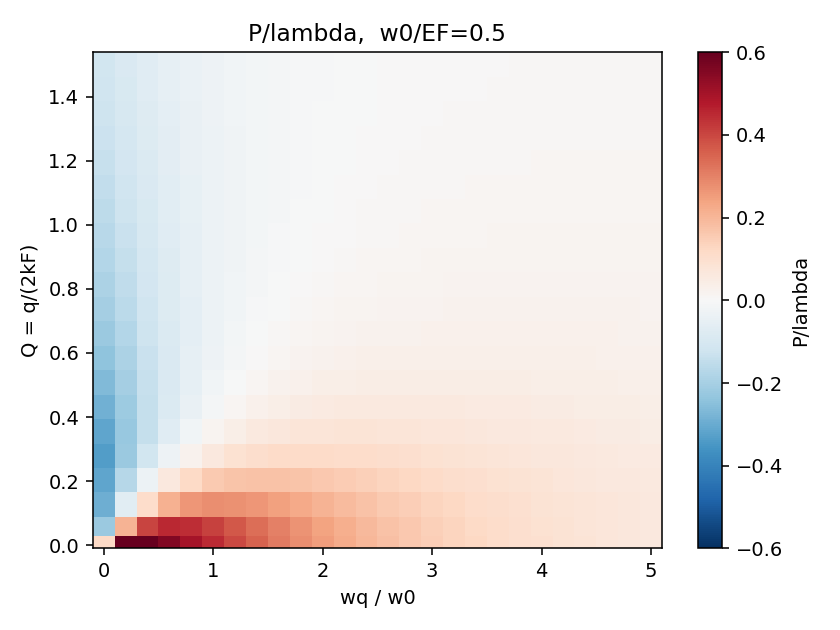

Data behind this chart, as committed beside it:
# rows=Q[np.float64(0.01), np.float64(0.05), np.float64(0.12631578947368421), np.float64(0.20263157894736844), np.float64(0.2789473684210526), np.float64(0.35526315789473684), np.float64(0.43157894736842106), np.float64(0.5078947368421053), np.float64(0.5842105263157895), np.float64(0.6605263157894737), np.float64(0.736842105263158), np.float64(0.8131578947368422), np.float64(0.8894736842105264), np.float64(0.9657894736842105), np.float64(1.0421052631578946), np.float64(1.118421052631579), np.float64(1.1947368421052633), np.float64(1.2710526315789474), np.float64(1.3473684210526315), np.float64(1.4236842105263159), np.float64(1.5)]; cols=wq/w0[np.float64(…, np.float64(0.2), np.float64(0.4), np.float64(0.6000000000000001)
1.202877390688056741e-01, 6.000052069974791680e-01, 5.970910553890194095e-01, 5.534496109495360416e-01, 5.008122450057475028e-01, 4.478070678907944968e-01, 3.981670240837252850e-01, 3.533676976582258433e-01, 3.137326716749849198e-01, 2.790321239043851431e-01, 2.488039690551796523e-01, 2.225179066634677127e-01, 1.996541150012237087e-01, 1.797373155426833236e-01, 1.623483068372119087e-01, 1.471246209222383250e-01, 1.337563236422441848e-01, 1.219800050104878630e-01, 1.115724512541335089e-01, 1.023446852980999106e-01, 9.413665117878233790e-02, 8.681261292329002510e-02, 8.025724125596282732e-02, 7.437232013273659126e-02
-2.221961852814777205e-01, 2.094289123017483711e-01, 4.069406090321190383e-01, 4.534395295251285041e-01, 4.428405961743810404e-01, 4.114975276334547072e-01, 3.740338028287785166e-01, 3.365720707782394738e-01, 3.016117619222878354e-01, 2.700266520027896355e-01, 2.419528422511009746e-01, 2.172027598536784287e-01, 1.954623911767842115e-01, 1.763851294385638258e-01, 1.596350785202476086e-01, 1.449053716230848943e-01, 1.319241862448654323e-01, 1.204548525381916035e-01, 1.102933064296935939e-01, 1.012645339014805052e-01, 9.321882317055119049e-02, 8.602820999663676749e-02, 7.958327760795605443e-02, 7.379035862221294817e-02
-2.920360906829962966e-01, -7.004478813220195443e-02, 1.093710642585384585e-01, 2.130604340986199940e-01, 2.629070130758336399e-01, 2.791189270395595390e-01, 2.762234892200478020e-01, 2.634020419277581793e-01, 2.460522036498530296e-01, 2.272000777983045339e-01, 2.084701416642177896e-01, 1.906836941085785497e-01, 1.742110068745389984e-01, 1.591741722789853930e-01, 1.455627879946682079e-01, 1.332994999995370244e-01, 1.222768224539048376e-01, 1.123775055848574705e-01, 1.034854778812181186e-01, 9.549139985625712534e-02, 8.829515980395560848e-02, 8.180666177612354317e-02, 7.594568915256272312e-02, 7.064129712389806415e-02
-3.168957210807315517e-01, -1.692796227825349997e-01, -3.363389187142633296e-02, 6.109109440805163965e-02, 1.213542000513917196e-01, 1.558772841332371484e-01, 1.726651322946039513e-01, 1.779197056486281348e-01, 1.760311871287419394e-01, 1.699478456960551997e-01, 1.615838620958522931e-01, 1.521509183798601395e-01, 1.423977649676150814e-01, 1.327736611792536270e-01, 1.235365707104593425e-01, 1.148236271640295236e-01, 1.066966138075985393e-01, 9.917115659361701308e-02, 9.223538221162175255e-02, 8.586178401486337097e-02, 8.001471366658363671e-02, 7.465505663709656736e-02, 6.974309594680302982e-02, 6.524021266148913312e-02
-3.329290233720009207e-01, -2.223717016882474362e-01, -1.144379946811832915e-01, -3.250180662475206372e-02, 2.583962808960553470e-02, 6.514881285197479666e-02, 9.017073583112526769e-02, 1.049344739616248634e-01, 1.125494590059057387e-01, 1.152983866396144613e-01, 1.148107791208996392e-01, 1.122302439555150633e-01, 1.083499447929110876e-01, 1.037145566126473073e-01, 9.869427322575850814e-02, 9.353751574083073173e-02, 8.840808863475355106e-02, 8.341122895140969107e-02, 7.861181676600668966e-02, 7.404708722423841705e-02, 6.973549660440751807e-02, 6.568290055738043587e-02, 6.188685343115949561e-02, 5.833959306010355617e-02
-3.165763747100471259e-01, -2.286732384436275523e-01, -1.409880414380143554e-01, -7.223616037831356862e-02, -2.105675901551494825e-02, 1.561866813556213318e-02, 4.109085546508645104e-02, 5.821758969785076343e-02, 6.925020052279581839e-02, 7.588563817533451605e-02, 7.937696570389909945e-02, 8.064096489860975159e-02, 8.034567246813144326e-02, 7.897688582315723349e-02, 7.688728288240474773e-02, 7.433230694977958908e-02, 7.149630446442739595e-02, 6.851157431679456844e-02, 6.547227974412440921e-02, 6.244463399359088951e-02, 5.947437646183922205e-02, 5.659227238303958518e-02, 5.381816610826994918e-02, 5.116397257527321302e-02
-2.902655428669668747e-01, -2.177156718220900622e-01, -1.445534033350390490e-01, -8.641518872293083020e-02, -4.229340387584844957e-02, -9.797656154456589953e-03, 1.365316525567545659e-02, 3.028984688512087117e-02, 4.186643015147895053e-02, 4.970579122692556084e-02, 5.478946296119818760e-02, 5.784287092893564131e-02, 5.940315016616553451e-02, 5.986963479424799173e-02, 5.954051612629614187e-02, 5.863929554363564445e-02, 5.733393088575418350e-02, 5.575079462623463294e-02, 5.398493862069407567e-02, 5.210770905236110362e-02, 5.017244134838943354e-02, 4.821874938442541336e-02, 4.627577536513291512e-02, 4.436466444748114746e-02
-2.645406280291655587e-01, -2.028699118758347797e-01, -1.403223668365849441e-01, -9.027790451310302444e-02, -5.192326774414834922e-02, -2.327248923114571405e-02, -2.180507198723751795e-03, 1.320082246185578026e-02, 2.431840056800257249e-02, 3.225870725708063214e-02, 3.782519640290710888e-02, 4.161092910288101410e-02, 4.405577575002724011e-02, 4.548850470747944214e-02, 4.615693164428883583e-02, 4.624936235390872397e-02, 4.590989130458813378e-02, 4.524941108434250847e-02, 4.435362556170200504e-02, 4.328895457211708042e-02, 4.210693850492112922e-02, 4.084756185096512920e-02, 3.954178716635319696e-02, 3.821350466735627671e-02
-2.415733882182252712e-01, -1.880754981573592166e-01, -1.335073871453333338e-01, -8.969022812602994721e-02, -5.592471050962100065e-02, -3.049901921979745675e-02, -1.156651513003449303e-02, 2.460035995605978909e-03, 1.281920705294792469e-02, 2.043743249649072197e-02, 2.599700513684484807e-02, 2.999964964434323478e-02, 3.281643485111190861e-02, 3.472435006993677964e-02, 3.593235828361444895e-02, 3.659978783083801812e-02, 3.684933397195006011e-02, 3.677631739368032726e-02, 3.645534797627863338e-02, 3.594518124907901402e-02, 3.529230491773670264e-02, 3.453362296827494626e-02, 3.369849028524597029e-02, 3.281027348362271917e-02
-2.218130882285921646e-01, -1.744729989819836791e-01, -1.261052596291110661e-01, -8.717893781724604663e-02, -5.708194667952416756e-02, -3.430769468407775247e-02, -1.723053112360640321e-02, -4.454802115191948755e-03, 5.106388605733460685e-03, 1.226385109354144812e-02, 1.761281503935457210e-02, 2.158945052609352599e-02, 2.451521567403091434e-02, 2.662932272454491406e-02, 2.811182287829881721e-02, 2.909985637143043535e-02, 2.969909248571277194e-02, 2.999183070062778900e-02, 3.004279094045002318e-02, 2.990329918047554547e-02, 2.961435103917742923e-02, 2.920888347952054626e-02, 2.871348151119614694e-02, 2.814967696452812251e-02
-2.043768543876435806e-01, -1.621589443409035824e-01, -1.187743010225358609e-01, -8.379797245253091387e-02, -5.669704085974032470e-02, -3.612531244897088795e-02, -2.062940066908738879e-02, -8.962645217648453067e-03, -1.554631623961804862e-04, 6.514186856670106315e-03, 1.157521604583784496e-02, 1.541419824880360320e-02, 1.831521889170143608e-02, 2.048904577247169512e-02, 2.209386481521490725e-02, 2.324986571687811046e-02, 2.404949563193577167e-02, 2.456470355442082545e-02, 2.485210093478432483e-02, 2.495667553520023590e-02, 2.491449462586993457e-02, 2.475469634697016752e-02, 2.450097490470842104e-02, 2.417270208437397039e-02
-1.895421222424861496e-01, -1.512752885435968975e-01, -1.119170461472751565e-01, -8.017073674060999633e-02, -5.553864688224707802e-02, -3.680120100985657255e-02, -2.264347024442662365e-02, -1.193811695732185235e-02, -3.808992487282383040e-03, 2.395674126014604981e-03, 7.152636605867440829e-03, 1.080971664304429189e-02, 1.362196794363660854e-02, 1.577815553923102299e-02, 1.741958114231623167e-02, 1.865332468245226721e-02, 1.956155008822682562e-02, 2.020807495428334280e-02, 2.064304419561300424e-02, 2.090628646635949578e-02, 2.102975006554391735e-02, 2.103929055184382627e-02, 2.095599770825704727e-02, 2.079719204172719368e-02
-1.763519051704329765e-01, -1.415695394239227523e-01, -1.055908534692003575e-01, -7.654186115827985026e-02, -5.397804864407146352e-02, -3.678785409156813679e-02, -2.377105461486653942e-02, -1.389852312338603173e-02, -6.370692810925227857e-03, -5.931364752420054381e-04, 3.868550709069447369e-03, 7.330901859249659182e-03, 1.002566639757569364e-02, 1.212404378227541907e-02, 1.375391651112703104e-02, 1.501197381759425756e-02, 1.597223245459890653e-02, 1.669205143385853879e-02, 1.721640914107699233e-02, 1.758097248349487982e-02, 1.781432136235394301e-02, 1.793957796402158300e-02, 1.797561302033968272e-02, 1.793794861654234366e-02
-1.650385203681015989e-01, -1.330121166235068708e-01, -9.983399083872029900e-02, -7.304992506859275814e-02, -5.223489035131860525e-02, -3.636163629301283895e-02, -2.432406131571195063e-02, -1.517452984094713048e-02, -8.177192760146341499e-03, -2.785307685249803836e-03, 1.400398994524409187e-03, 4.670599255771677380e-03, 7.237867257013177492e-03, 9.259020123130090943e-03, 1.085100617721583560e-02, 1.210208399186947156e-02, 1.307968024672088309e-02, 1.383593692151692187e-02, 1.441165577275240611e-02, 1.483912813590784231e-02, 1.514418489208219781e-02, 1.534769664660515405e-02, 1.546668294263337309e-02, 1.551514091119244980e-02
-1.548530006257206604e-01, -1.253491966387803025e-01, -9.460090060567229175e-02, -6.976042203335977576e-02, -5.044430342160746705e-02, -3.570229483974208390e-02, -2.450981866314655075e-02, -1.598893924049706039e-02, -9.457983076532372121e-03, -4.410578797722287600e-03, -4.770806315157152160e-04, 2.611459449742021405e-03, 5.051575517787770982e-03, 6.988107337042278114e-03, 8.528938778254462408e-03, 9.755369939091823248e-03, 1.072940919397725665e-02, 1.149892181496169064e-02, 1.210129145465881073e-02, 1.256604699365490574e-02, 1.291676526604073304e-02, 1.317246305061190240e-02, 1.334862569718170758e-02, 1.345797487220305559e-02
-1.456997509295609450e-01, -1.183860792425672492e-01, -8.975988945913752903e-02, -6.661969449077143057e-02, -4.861695609763097559e-02, -3.486870995669161949e-02, -2.442152278081232905e-02, -1.645819776729407283e-02, -1.034423481480633601e-02, -5.608380005389494889e-03, -1.906717184752842412e-03, 1.010882005729647716e-03, 3.327100733941586262e-03, 5.176476682114976649e-03, 6.659131951479128550e-03, 7.850436696003115083e-03, 8.807804081868618462e-03, 9.575488700980065715e-03, 1.018799953819185186e-02, 1.067254885033124684e-02, 1.105082611736036419e-02, 1.134029580042318110e-02, 1.155515617958259231e-02, 1.170705475701713967e-02
-1.377710774580738484e-01, -1.122284238911877841e-01, -8.540053069122643947e-02, -6.372380747793945921e-02, -4.685885672139072922e-02, -3.397527392419139036e-02, -2.417930845419832137e-02, -1.670564455155712502e-02, -1.096032840680095238e-02, -6.502356766638467053e-03, -3.009985124685944473e-03, -2.492902559753167827e-04, 1.950502735262676490e-03, 3.715093736676857144e-03, 5.137964444636218542e-03, 6.289427685285346042e-03, 7.222990862675016804e-03, 7.979850107990585362e-03, 8.592087220055121682e-03, 9.084963828804727692e-03, 9.478583456631377302e-03, 9.789107510445834923e-03, 1.002965371110962726e-02, 1.021096635799662380e-02
-1.304426385277861478e-01, -1.065927485953997861e-01, -8.139878748738510472e-02, -6.102785852556306956e-02, -4.517155607013448315e-02, -3.305283911255978840e-02, -2.383311931348799928e-02, -1.679372218029232672e-02, -1.137670530858914467e-02, -7.167753084603650272e-03, -3.864595864330726965e-03, -1.247497667007336705e-03, 8.439206340087291539e-04, 2.527664892160695793e-03, 3.891452298745634239e-03, 5.001218811142711142e-03, 5.907102520471706544e-03, 6.647670007734680572e-03, 7.252923225480151573e-03, 7.746457578247916559e-03, 8.147025603764356666e-03, 8.469681120163904606e-03, 8.726624642094525652e-03, 8.927834112037191100e-03
-1.240051287786821665e-01, -1.015387710662154497e-01, -7.774517007315495665e-02, -5.851735256554617404e-02, -4.355257369477813501e-02, -3.211384507869217281e-02, -2.340867212941005054e-02, -1.675863195164397149e-02, -1.163729589353974803e-02, -7.653868578820672251e-03, -4.523307581688097712e-03, -2.038448073807666572e-03, -4.812545351895404413e-05, 1.558851208642000365e-03, 2.865101084744795489e-03, 3.932697861636361841e-03, 4.808814632113147212e-03, 5.529711275995861236e-03, 6.123571486207001272e-03, 6.612539109376838926e-03, 7.014193764192560090e-03, 7.342630668204452003e-03, 7.609258609286673886e-03, 7.823395330445513315e-03
-1.180029825766527596e-01, -9.687978528480441220e-02, -7.437849726858017374e-02, -5.618336065359591514e-02, -4.201839185931251219e-02, -3.118836348926538188e-02, -2.294385004108932119e-02, -1.664293891577925746e-02, -1.178747075663324345e-02, -8.007646417394796018e-03, -5.033763973120053414e-03, -2.669835611635596080e-03, -7.728789456969027954e-04, 7.622534310472155617e-04, 2.013666546028468427e-03, 3.040020273583122351e-03, 3.885872475555060459e-03, 4.585453308600436623e-03, 5.165350755249499201e-03, 5.646438339614435684e-03, 6.045272137645266684e-03, 6.375113170632508951e-03, 6.646683006177871167e-03, 6.868727581537618226e-03
-1.126775213937203646e-01, -9.267210832803665643e-02, -7.130124147843511229e-02, -5.402630836528492242e-02, -4.057726167393966438e-02, -3.029287673824306026e-02, -2.246166989467648228e-02, -1.647438925821033059e-02, -1.185823586851552161e-02, -8.262233389427039998e-03, -5.430409714748687944e-03, -3.176762515992210406e-03, -1.365606733750058654e-03, 1.028240002197946721e-04, 1.302622003905000696e-03, 2.289417746019242229e-03, 3.105452629485952378e-03, 3.783162602659591572e-03, 4.347728197841540382e-03, 4.818905129861773308e-03, 5.212351033555567663e-03, 5.540596511985733386e-03, 5.813762854934058540e-03, 6.040097642916896284e-03
